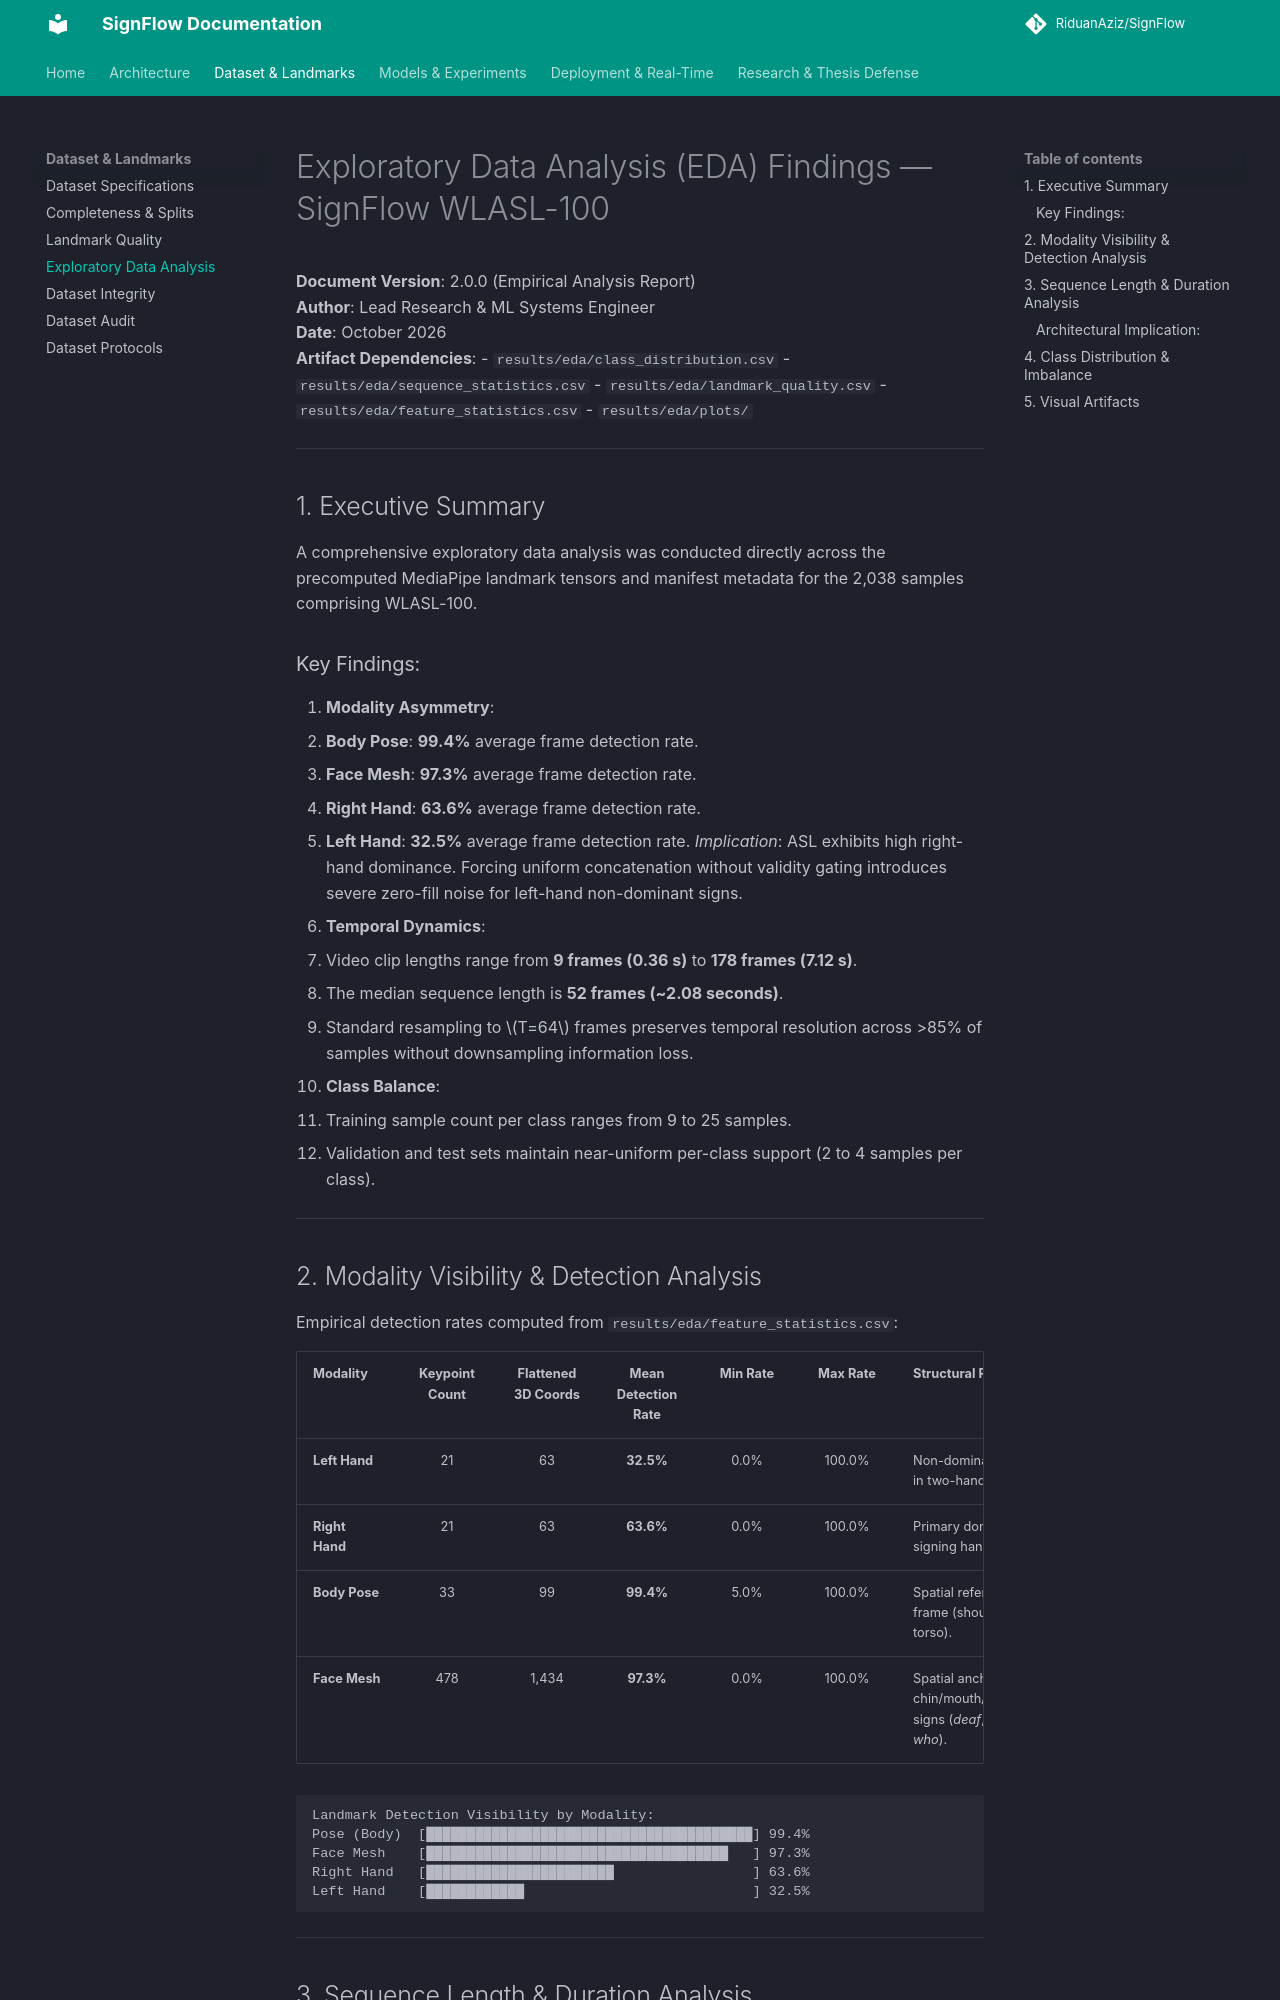

repository: RiduanAziz/Robust-Real-Time-Dynamic-Word-Level-American-Sign-Language-Recognition · page: EDA_FINDINGS/index.html · generator: mkdocs

# Exploratory Data Analysis (EDA) Findings — SignFlow WLASL-100

**Document Version**: 2.0.0 (Empirical Analysis Report)  
**Author**: Lead Research & ML Systems Engineer  
**Date**: October 2026  
**Artifact Dependencies**:
- `results/eda/class_distribution.csv`
- `results/eda/sequence_statistics.csv`
- `results/eda/landmark_quality.csv`
- `results/eda/feature_statistics.csv`
- `results/eda/plots/`

---

## 1. Executive Summary

A comprehensive exploratory data analysis was conducted directly across the precomputed MediaPipe landmark tensors and manifest metadata for the 2,038 samples comprising WLASL-100. 

### Key Findings:
1. **Modality Asymmetry**:
   - **Body Pose**: **99.4%** average frame detection rate.
   - **Face Mesh**: **97.3%** average frame detection rate.
   - **Right Hand**: **63.6%** average frame detection rate.
   - **Left Hand**: **32.5%** average frame detection rate.
   *Implication*: ASL exhibits high right-hand dominance. Forcing uniform concatenation without validity gating introduces severe zero-fill noise for left-hand non-dominant signs.
2. **Temporal Dynamics**:
   - Video clip lengths range from **9 frames (0.36 s)** to **178 frames (7.12 s)**.
   - The median sequence length is **52 frames (~2.08 seconds)**.
   - Standard resampling to $T=64$ frames preserves temporal resolution across >85% of samples without downsampling information loss.
3. **Class Balance**:
   - Training sample count per class ranges from 9 to 25 samples.
   - Validation and test sets maintain near-uniform per-class support (2 to 4 samples per class).

---

## 2. Modality Visibility & Detection Analysis

Empirical detection rates computed from `results/eda/feature_statistics.csv`:

| Modality | Keypoint Count | Flattened 3D Coords | Mean Detection Rate | Min Rate | Max Rate | Structural Role |
| :--- | :---: | :---: | :---: | :---: | :---: | :--- |
| **Left Hand** | 21 | 63 | **32.5%** | 0.0% | 100.0% | Non-dominant hand in two-handed signs. |
| **Right Hand** | 21 | 63 | **63.6%** | 0.0% | 100.0% | Primary dominant signing hand. |
| **Body Pose** | 33 | 99 | **99.4%** | 5.0% | 100.0% | Spatial reference frame (shoulders, torso). |
| **Face Mesh** | 478 | 1,434 | **97.3%** | 0.0% | 100.0% | Spatial anchor for chin/mouth/forehead signs (*deaf*, *candy*, *who*). |

```
Landmark Detection Visibility by Modality:
Pose (Body)  [████████████████████████████████████████] 99.4%
Face Mesh    [█████████████████████████████████████   ] 97.3%
Right Hand   [███████████████████████                 ] 63.6%
Left Hand    [████████████                            ] 32.5%
```

---
